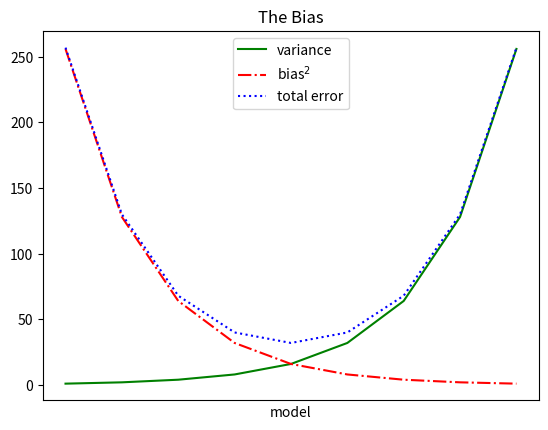

Write the Python code that produced this figure.
import matplotlib.pyplot as plt
variance = [1,2,4,8,16,32,64,128,256]
bias_squared = [256, 128, 64, 32, 16, 8, 4, 2, 1]
total_error = [x + y for x, y in zip(variance, bias_squared)]

xs = range(len(variance))

plt.plot(xs,variance,'g-',label = "variance")
plt.plot(xs, bias_squared,'r-.', label = "bias$^2$")
plt.plot(xs,total_error,'b:',label = "total error")

plt.title("The Bias")
plt.xlabel("model")
plt.xticks([])
plt.legend(loc = "upper center")

plt.show()
